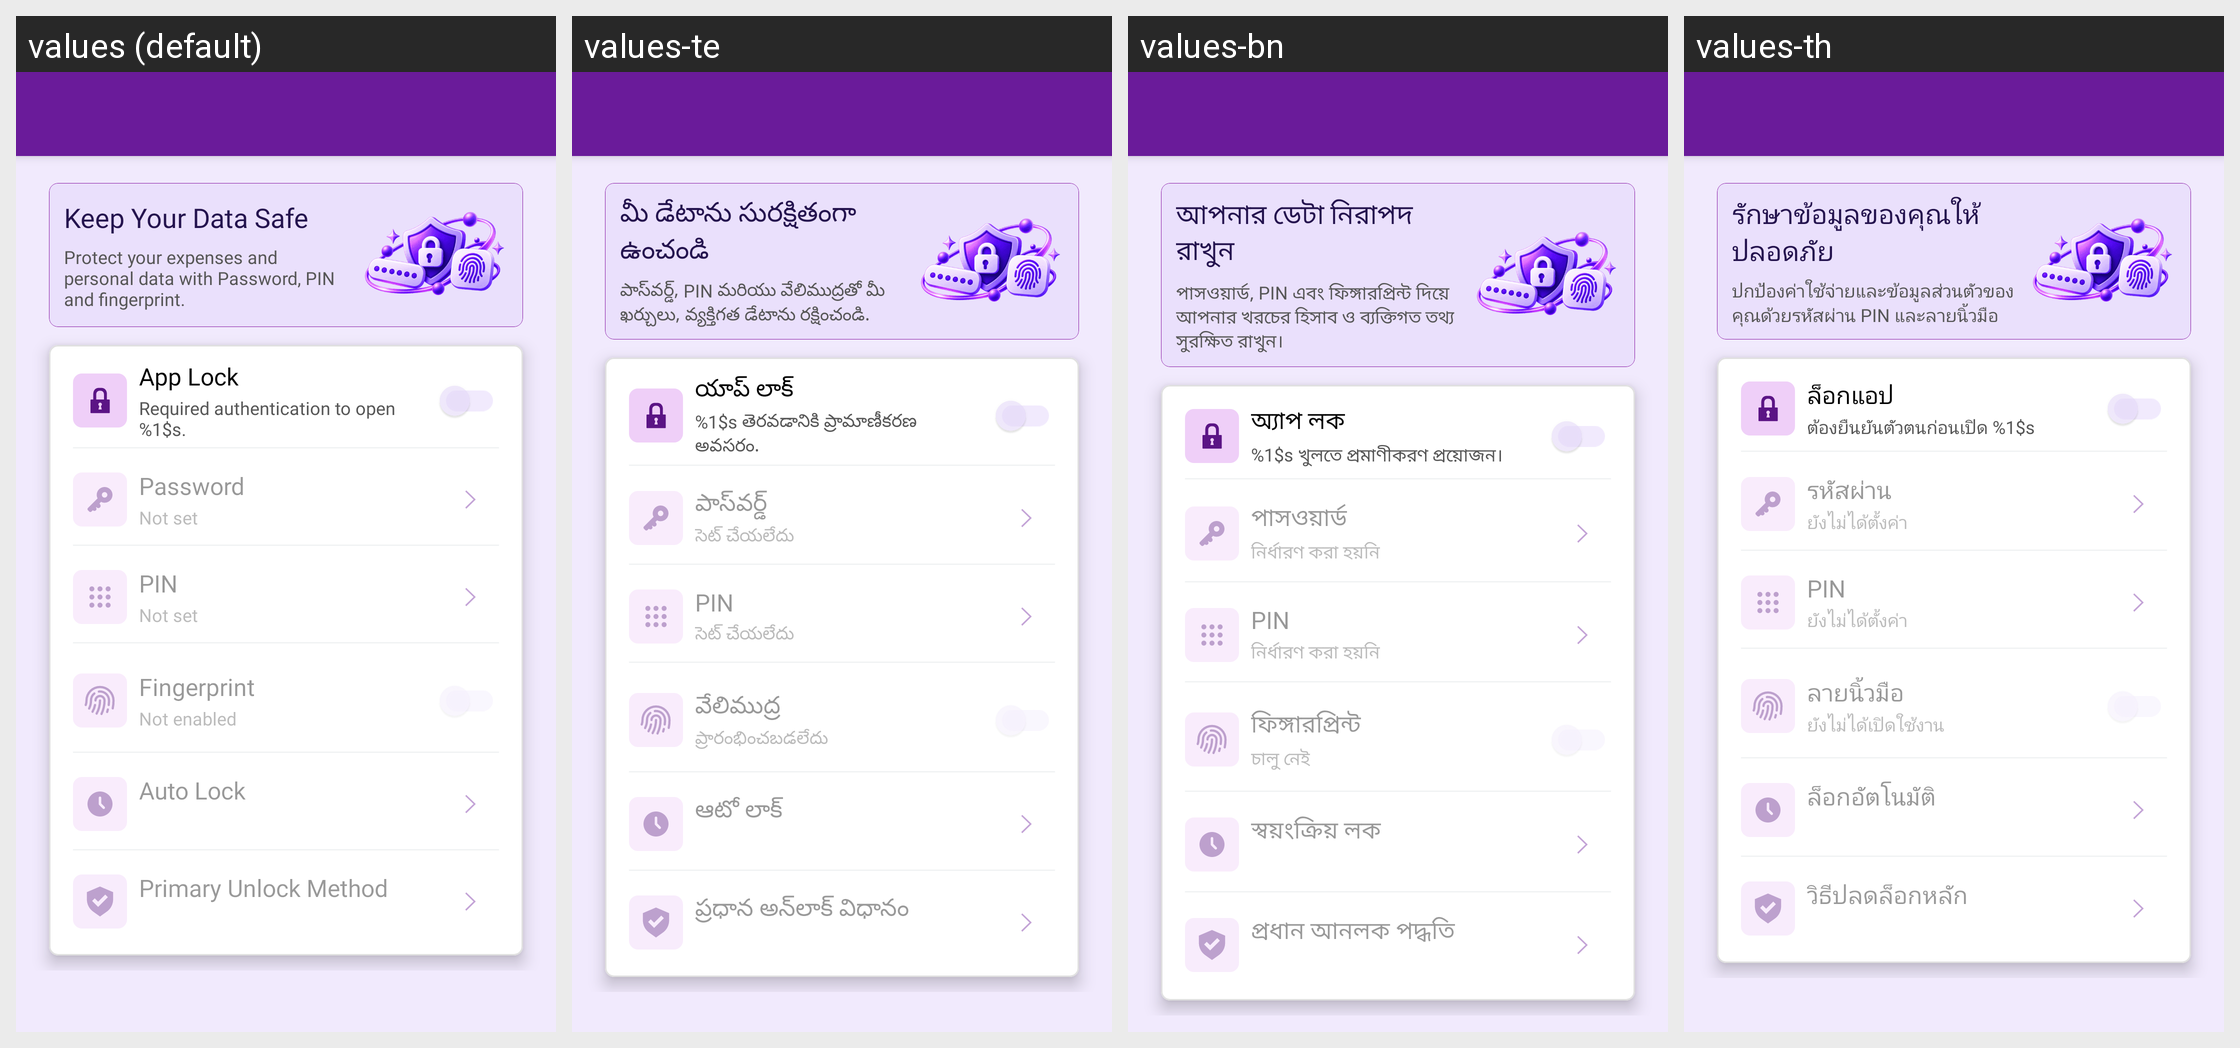

This grid shows one Android layout under several languages. Give, for every string resource on the screen, its name, the default text and each shown locale's text.
Android screen res/layout/activity_password_setting.xml rendered under 4 locales, left to right: values (default), values-te, values-bn, values-th. Device: Nexus 5 (rendered at 1080×1920; each locale shown at half size, 540×960, under a caption strip naming it); theme Theme.MoneyTracker.
Other locales in the repository, not shown: values-ar, values-cs, values-de, values-el, values-es, values-fa, values-fr, values-hi, values-in, values-it, values-ja, values-kn, values-ko, values-ml, values-ms, values-pl, values-pt-rBR, values-ro, values-ru, values-ta-rIN, values-tr, values-uk, values-vi, values-zh-rCN, values-zh-rTW.
Strings drawn on this screen, with the default value and each locale's value (text and hints the layout hard-codes, and strings that could not be matched under every locale, appear in the picture but are not listed):

keep_data_safe
  values: Keep Your Data Safe
  values-te: మీ డేటాను సురక్షితంగా ఉంచండి
  values-bn: আপনার ডেটা নিরাপদ রাখুন
  values-th: รักษาข้อมูลของคุณให้ปลอดภัย

setting_data_hint
  values: Protect your expenses and personal data with Password, PIN and fingerprint.
  values-te: పాస్‌వర్డ్, PIN మరియు వేలిముద్రతో మీ ఖర్చులు, వ్యక్తిగత డేటాను రక్షించండి.
  values-bn: পাসওয়ার্ড, PIN এবং ফিঙ্গারপ্রিন্ট দিয়ে আপনার খরচের হিসাব ও ব্যক্তিগত তথ্য সুরক্ষিত রাখুন।
  values-th: ปกป้องค่าใช้จ่ายและข้อมูลส่วนตัวของคุณด้วยรหัสผ่าน PIN และลายนิ้วมือ

app_lock
  values: App Lock
  values-te: యాప్ లాక్
  values-bn: অ্যাপ লক
  values-th: ล็อกแอป

app_lock_hint
  values: Required authentication to open %1$s.
  values-te: %1$s తెరవడానికి ప్రామాణీకరణ అవసరం.
  values-bn: %1$s খুলতে প্রমাণীকরণ প্রয়োজন।
  values-th: ต้องยืนยันตัวตนก่อนเปิด %1$s

password
  values: Password
  values-te: పాస్‌వర్డ్
  values-bn: পাসওয়ার্ড
  values-th: รหัสผ่าน

not_set
  values: Not set
  values-te: సెట్ చేయలేదు
  values-bn: নির্ধারণ করা হয়নি
  values-th: ยังไม่ได้ตั้งค่า

text_pin
  values: PIN
  values-te: PIN
  values-bn: PIN
  values-th: PIN

fingerprint
  values: Fingerprint
  values-te: వేలిముద్ర
  values-bn: ফিঙ্গারপ্রিন্ট
  values-th: ลายนิ้วมือ

not_enabled
  values: Not enabled
  values-te: ప్రారంభించబడలేదు
  values-bn: চালু নেই
  values-th: ยังไม่ได้เปิดใช้งาน

auto_lock
  values: Auto Lock
  values-te: ఆటో లాక్
  values-bn: স্বয়ংক্রিয় লক
  values-th: ล็อกอัตโนมัติ

primary_unlock_method
  values: Primary Unlock Method
  values-te: ప్రధాన అన్‌లాక్ విధానం
  values-bn: প্রধান আনলক পদ্ধতি
  values-th: วิธีปลดล็อกหลัก
